Labelled photos from "footwear", an image-classification folder in akbar909/sarmad. The possible labels are: fake, genuine.

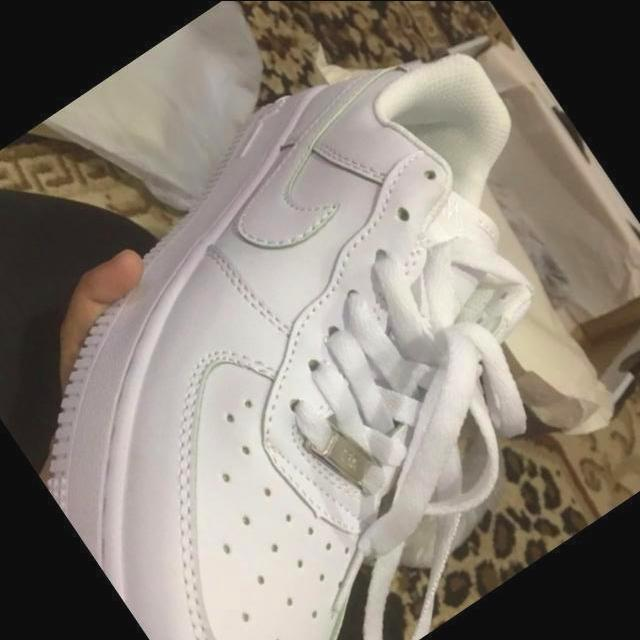
Label: fake

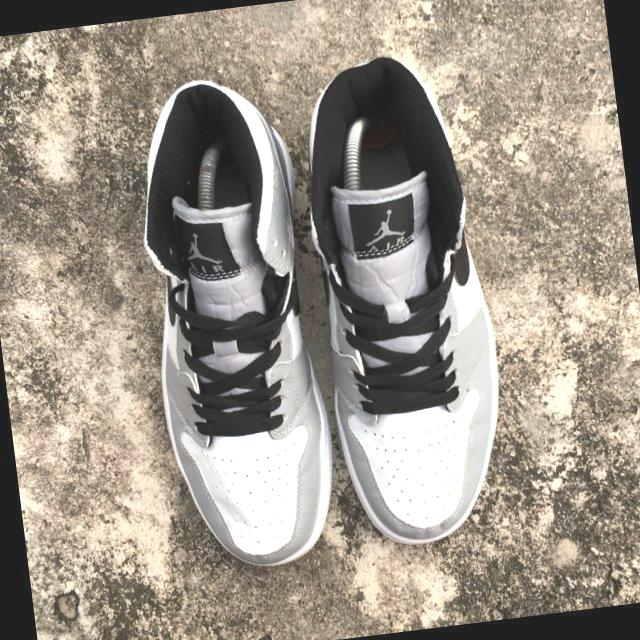
Label: fake

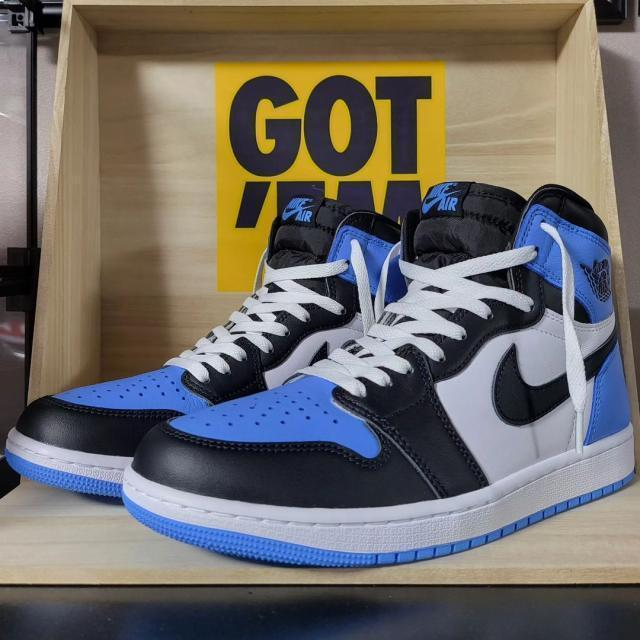
Label: genuine

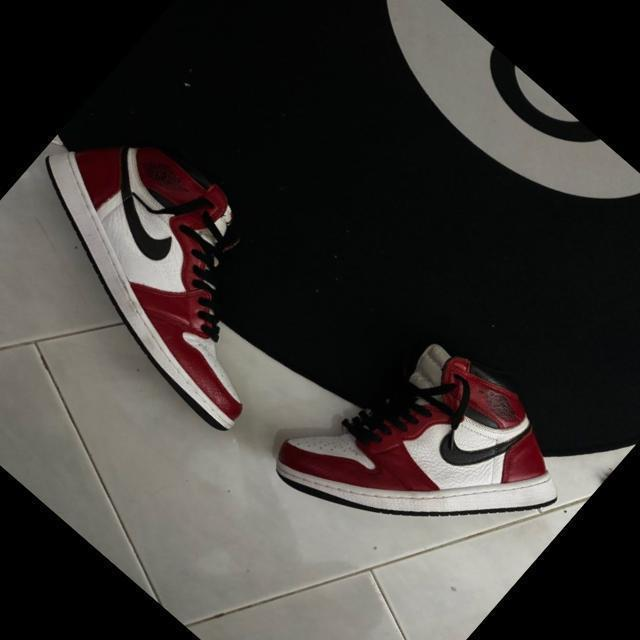
Label: genuine

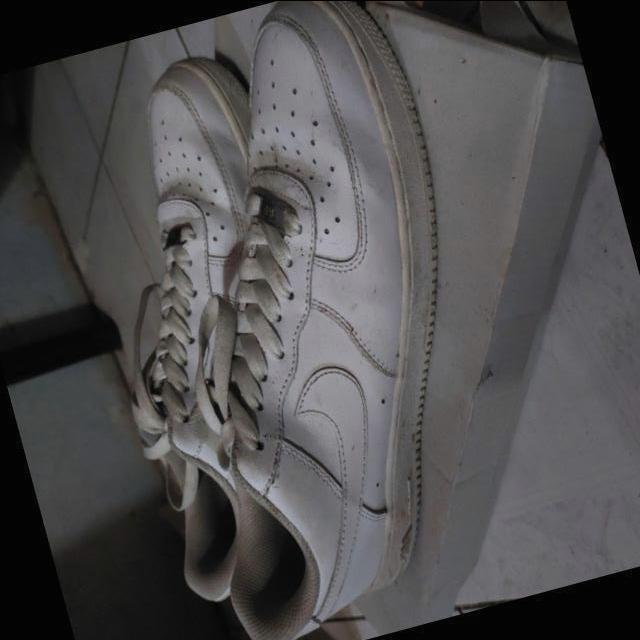
Label: genuine

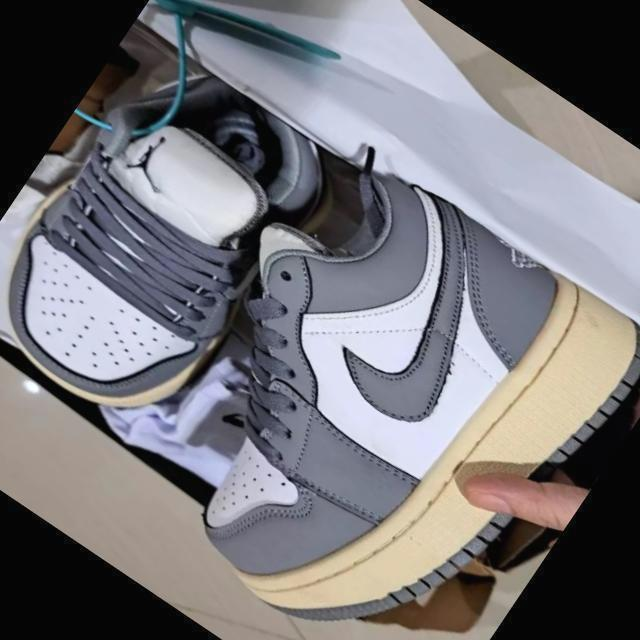
Label: fake
